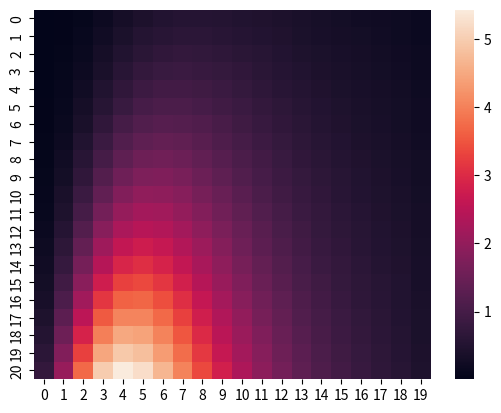

Reproduce this figure in Python.
import matplotlib.pyplot as plt
import numpy as np
from scipy import integrate
import scipy.stats

C1 = 2 * (6.63 * 1e-34) * (3 * 1e8)**2              # 2hC^2 the first radiation constant
C2 = (6.63 * 1e-34) * (3 * 1e8) / (1.38 * 1e-23)    # hc/kB, the second radiation constant


# f_bb = @(t, l) (c1. / (l. ^ 5). / (exp(c2. / (l * t)) - 1) / 1e9)
def planck_func(temperature, wavelength):
    """
    calculate planck function
    returns the power density of blackbody at temperature T and wavelength lambda
    """
    exponent = np.exp(C2/(temperature * wavelength))
    return C1 / (wavelength**5 * (exponent - 1)) * 1e-9


def gaussian_power_density(temperature, wavelengths):
    """
    calculate the power density as a gaussian over the planck's power density
    PB(T, LAMBDA) = INTEGRAL (lambda_min ... lambda_max) { P(T, lambda) * Gauss(LAMBDA, sigma)(lambda)}
    :param wavelengths: a list of lambda values
    :return:
    """
    power_density = []
    # set sigma for gaussian distribution
    sigma = (max(wavelengths) - min(wavelengths)) / (len(wavelengths) - 1)
    # calculate normal-power-density for each lambda
    for wavelength in wavelengths:
        # gaussian(LAMBDA, sigma)
        gaussian_wavelength = scipy.stats.norm(wavelength, sigma)
        # calculate Integral according to simpson rule
        # y = P(T, lambda) * Gauss(LAMBDA, sigma)(lambda)
        normed_wavelength_func = lambda x: planck_func(temperature, x) * gaussian_wavelength.pdf(x)
        wavelength_power, err = integrate.quad(
            func=normed_wavelength_func,
            a=min(wavelengths) - sigma,
            b=max(wavelengths) + sigma,
        )
        power_density.append(wavelength_power)
    # power_density = np.asarray(power_density)
    return power_density


def um(x):
    return 1e-6 * x


def sanity_check():
    import seaborn as sns
    pb = []
    for temp in np.linspace(673, 1073, 21):
        power_density = gaussian_power_density(temperature=temp, wavelengths=np.linspace(um(1), um(9.5), 20))
        pb.append(power_density)
        # plt.plot(np.linspace(um(1), um(9.5), 200), power_density, label='linear')
    ax = sns.heatmap(pb)
    plt.show()
    e = 0


if __name__ == '__main__':
    sanity_check()
